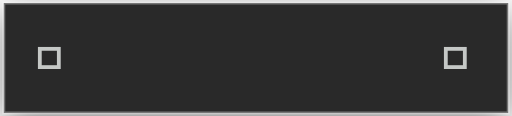
t = 0.00 s
t = 0.10 s: frame unchanged from t = 0.00 s, image omitted
t = 0.18 s: frame unchanged from t = 0.00 s, image omitted
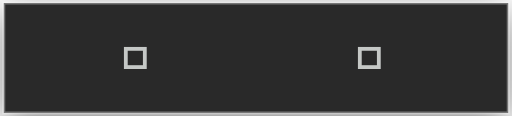
t = 0.28 s
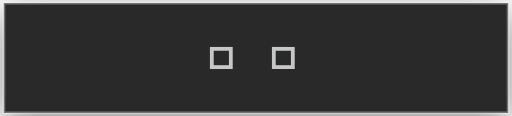
t = 0.38 s
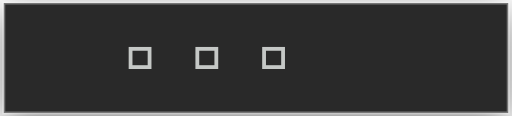
t = 0.46 s

The animated SVG that drew these frames (rendered in a browser with its animation timeline set to each time). Animation: 7 CSS @keyframes rules; one cycle of 0.56 s, repeats indefinitely.

<?xml version="1.0" encoding="UTF-8"?>
<svg viewBox="0 0 169 38.4" xmlns="http://www.w3.org/2000/svg">
<!-- @generated by Click Extra 9.0.0.dev0 -->
<!-- @recording frames=7 period=0.56s digest=3f57505cd6ab3ddf -->
<style>
    .spinner-fist-bump-matrix {
        font-family: 'Fira Code', 'Cascadia Code', Menlo, Consolas, monospace;
        font-size: 20px;
        line-height: 24.4px;
        font-variant-east-asian: full-width;
    }
    .spinner-fist-bump-title {
        font-size: 18px;
        font-weight: bold;
        font-family: 'Fira Code', 'Cascadia Code', Menlo, Consolas, monospace;
    }
    .spinner-fist-bump-r1 { fill: #c5c8c6 }
    @media (prefers-reduced-motion: no-preference) {
    @keyframes spinner-fist-bump-f0 { 0% { visibility: visible; opacity: 1; } 14.2857% { visibility: hidden; opacity: 0; } }
    .spinner-fist-bump-f0 { animation: spinner-fist-bump-f0 0.56s step-end infinite; }
    @keyframes spinner-fist-bump-f1 { 0% { visibility: hidden; opacity: 0; } 14.2857% { visibility: visible; opacity: 1; } 28.5714% { visibility: hidden; opacity: 0; } }
    .spinner-fist-bump-f1 { animation: spinner-fist-bump-f1 0.56s step-end infinite; }
    @keyframes spinner-fist-bump-f2 { 0% { visibility: hidden; opacity: 0; } 28.5714% { visibility: visible; opacity: 1; } 42.8571% { visibility: hidden; opacity: 0; } }
    .spinner-fist-bump-f2 { animation: spinner-fist-bump-f2 0.56s step-end infinite; }
    @keyframes spinner-fist-bump-f3 { 0% { visibility: hidden; opacity: 0; } 42.8571% { visibility: visible; opacity: 1; } 57.1429% { visibility: hidden; opacity: 0; } }
    .spinner-fist-bump-f3 { animation: spinner-fist-bump-f3 0.56s step-end infinite; }
    @keyframes spinner-fist-bump-f4 { 0% { visibility: hidden; opacity: 0; } 57.1429% { visibility: visible; opacity: 1; } 71.4286% { visibility: hidden; opacity: 0; } }
    .spinner-fist-bump-f4 { animation: spinner-fist-bump-f4 0.56s step-end infinite; }
    @keyframes spinner-fist-bump-f5 { 0% { visibility: hidden; opacity: 0; } 71.4286% { visibility: visible; opacity: 1; } 85.7143% { visibility: hidden; opacity: 0; } }
    .spinner-fist-bump-f5 { animation: spinner-fist-bump-f5 0.56s step-end infinite; }
    @keyframes spinner-fist-bump-f6 { 0% { visibility: hidden; opacity: 0; } 85.7143% { visibility: visible; opacity: 1; } 100% { visibility: hidden; opacity: 0; } }
    .spinner-fist-bump-f6 { animation: spinner-fist-bump-f6 0.56s step-end infinite; }
    }
</style>
<defs><clipPath id="spinner-fist-bump-clip"><rect x="11" y="3" width="146.4" height="24.4"/></clipPath><filter id="spinner-fist-bump-shadow" x="-50%" y="-50%" width="200%" height="200%"><feGaussianBlur in="SourceAlpha" stdDeviation="6"/><feOffset dx="0" dy="3" result="cast"/><feFlood flood-color="rgba(0,0,0,0.5)"/><feComposite in2="cast" operator="in" result="shadow"/><feComposite in="shadow" in2="SourceAlpha" operator="out"/></filter></defs>
<rect filter="url(#spinner-fist-bump-shadow)" x="1" y="1" width="167" height="36.4" rx="0"/>
<rect fill="#292929" stroke="rgba(255,255,255,0.35)" stroke-width="1" x="1" y="1" width="167" height="36.4" rx="0"/>
<g clip-path="url(#spinner-fist-bump-clip)"><g transform="translate(11, 3)"><g class="spinner-fist-bump-f0" visibility="hidden" opacity="0"><g class="spinner-fist-bump-matrix" font-family="monospace" font-size="20" fill="#c5c8c6"><text class="spinner-fist-bump-r1" x="0" textLength="146.4" y="20">🤜　　　　🤛</text></g></g><g class="spinner-fist-bump-f1" visibility="hidden" opacity="0"><g class="spinner-fist-bump-matrix" font-family="monospace" font-size="20" fill="#c5c8c6"><text class="spinner-fist-bump-r1" x="0" textLength="146.4" y="20">🤜　　　　🤛</text></g></g><g class="spinner-fist-bump-f2" visibility="hidden" opacity="0"><g class="spinner-fist-bump-matrix" font-family="monospace" font-size="20" fill="#c5c8c6"><text class="spinner-fist-bump-r1" x="0" textLength="146.4" y="20">🤜　　　　🤛</text></g></g><g class="spinner-fist-bump-f3" visibility="hidden" opacity="0"><g class="spinner-fist-bump-matrix" font-family="monospace" font-size="20" fill="#c5c8c6"><text class="spinner-fist-bump-r1" x="0" textLength="146.4" y="20">　🤜　　🤛　</text></g></g><g class="spinner-fist-bump-f4" visibility="hidden" opacity="0"><g class="spinner-fist-bump-matrix" font-family="monospace" font-size="20" fill="#c5c8c6"><text class="spinner-fist-bump-r1" x="0" textLength="146.4" y="20">　　🤜🤛　　</text></g></g><g class="spinner-fist-bump-f5" visibility="hidden" opacity="0"><g class="spinner-fist-bump-matrix" font-family="monospace" font-size="20" fill="#c5c8c6"><text class="spinner-fist-bump-r1" x="0" textLength="146.4" y="20">　🤜✨🤛　　</text></g></g><g class="spinner-fist-bump-f6"><g class="spinner-fist-bump-matrix" font-family="monospace" font-size="20" fill="#c5c8c6"><text class="spinner-fist-bump-r1" x="0" textLength="146.4" y="20">🤜　✨　🤛　</text></g></g></g></g>
</svg>
